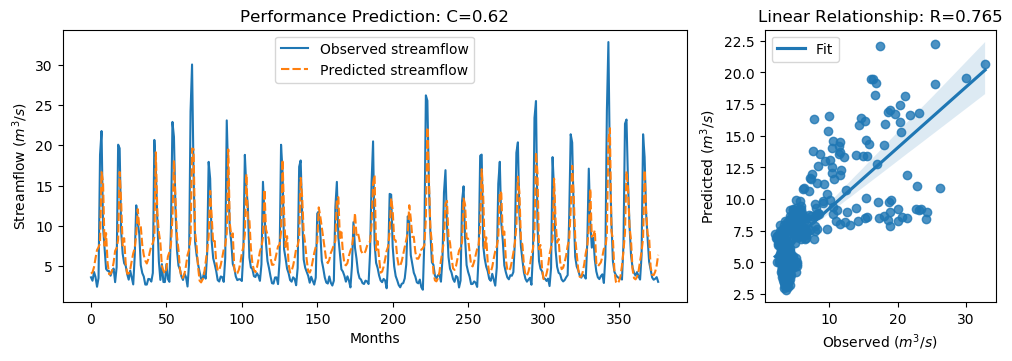

The table this chart was drawn from, first rows:
y_true, y_pred, y_true_scaled, y_pred_scaled
3.63, 4.092, -0.5645, -0.4989
3.21, 4.246, -0.6243, -0.4769
4.29, 4.887, -0.4707, -0.3858
3.67, 5.997, -0.5589, -0.2281
2.46, 7.014, -0.7309, -0.08349
3.54, 7.35, -0.5773, -0.03564
18.82, 7.868, 1.595, 0.03796
21.76, 16.67, 2.013, 1.289
9.83, 15.39, 0.3169, 1.108
7.16, 7.552, -0.06268, -0.006895
4.67, 9.11, -0.4167, 0.2146
4.44, 5.454, -0.4494, -0.3052
4.4, 4.014, -0.4551, -0.51
3.83, 4.048, -0.5361, -0.5052
4.42, 4.49, -0.4522, -0.4423
4.72, 5.47, -0.4096, -0.303
3.03, 6.907, -0.6499, -0.09865
4.87, 7.263, -0.3883, -0.04798
20.07, 8.288, 1.773, 0.0977
19.62, 16.68, 1.709, 1.291
9.33, 12.98, 0.2458, 0.7651
6.56, 7.572, -0.148, -0.004139
5.37, 8.476, -0.3172, 0.1244
5.07, 5.374, -0.3598, -0.3166
4.02, 4.084, -0.5091, -0.5
3.34, 4.099, -0.6058, -0.4979
4.47, 4.609, -0.4451, -0.4253
3.61, 5.645, -0.5674, -0.2781
2.75, 6.598, -0.6897, -0.1426
6.28, 7.243, -0.1878, -0.05093
12.55, 8.962, 0.7036, 0.1935
10.44, 12.08, 0.4036, 0.6373
9.01, 9.876, 0.2003, 0.3235
5.12, 9.963, -0.3527, 0.3358
4.16, 7.645, -0.4892, 0.006209
3.72, 6.379, -0.5518, -0.1737
2.73, 5.676, -0.6925, -0.2737
2.73, 5.343, -0.6925, -0.321
3.43, 5.894, -0.593, -0.2427
3.4, 6.777, -0.5972, -0.1172
3.1, 7.49, -0.6399, -0.01572
4.17, 7.883, -0.4878, 0.04015
20.66, 8.616, 1.857, 0.1444
16.78, 19.13, 1.305, 1.639
10.67, 11.6, 0.4363, 0.5681
5.59, 9.179, -0.2859, 0.2243
3.31, 7.916, -0.61, 0.04481
5.26, 5.045, -0.3328, -0.3634
3.05, 4.437, -0.647, -0.4499
3.04, 4.084, -0.6484, -0.5
5.26, 4.74, -0.3328, -0.4068
3.41, 6.205, -0.5958, -0.1984
3.07, 6.757, -0.6442, -0.12
9.62, 7.662, 0.2871, 0.008757
22.89, 11.01, 2.174, 0.485
21.04, 18.11, 1.911, 1.495
12.14, 13.29, 0.6453, 0.8087
7.0, 8.715, -0.08543, 0.1584
5.08, 7.039, -0.3584, -0.07988
4.58, 4.57, -0.4295, -0.4309
... 317 more rows
